Photos from the image-classification dataset "phone_damage" in the GitHub repository Mahil20/Damage_detection. Its 2 classes are: damage, no damage.

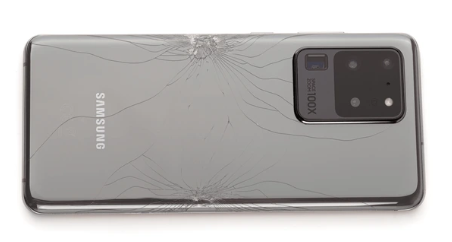
Label: damage

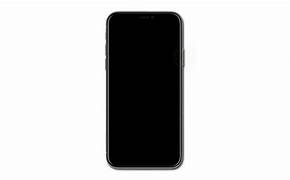
Label: no damage

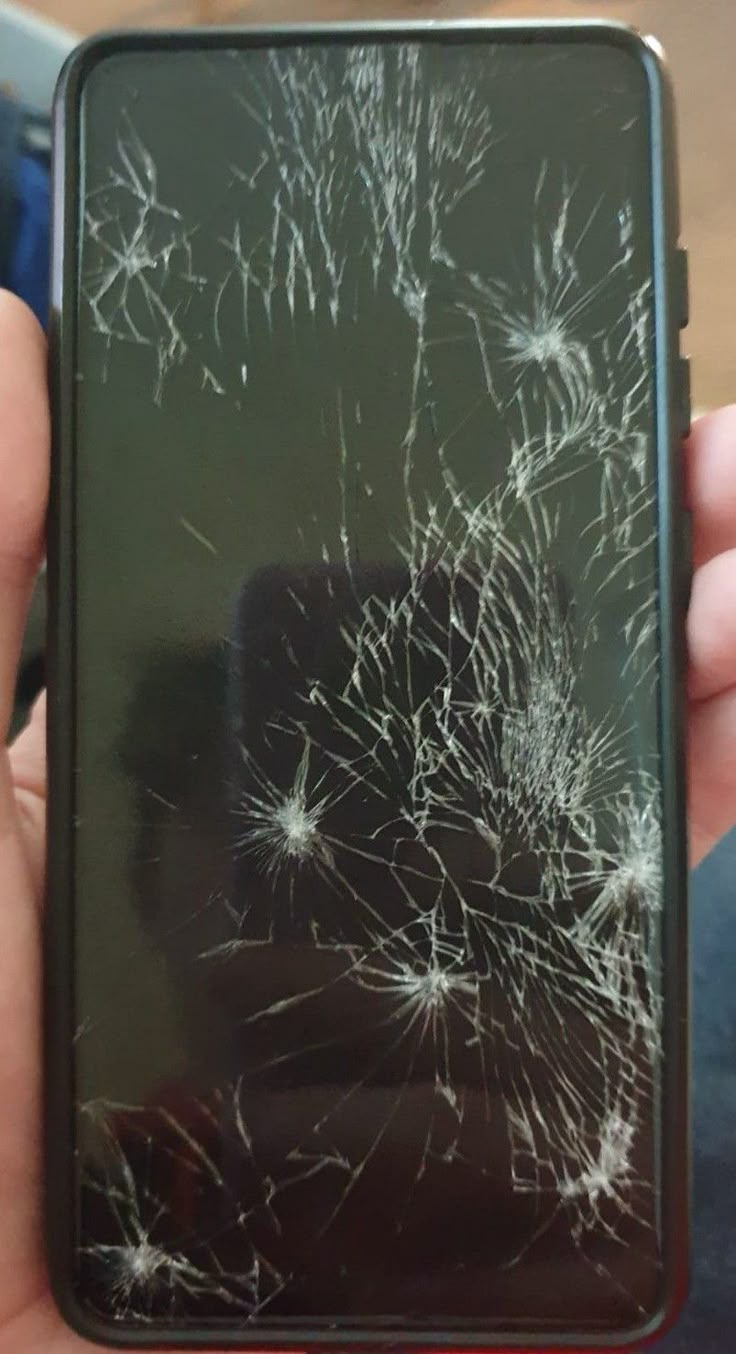
Label: damage

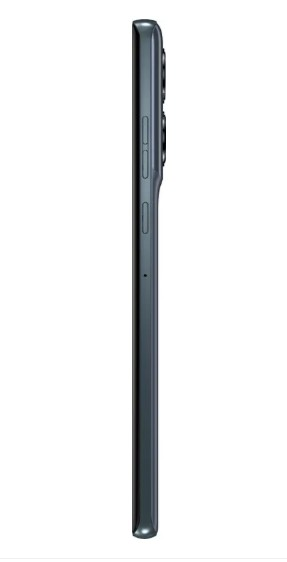
Label: no damage

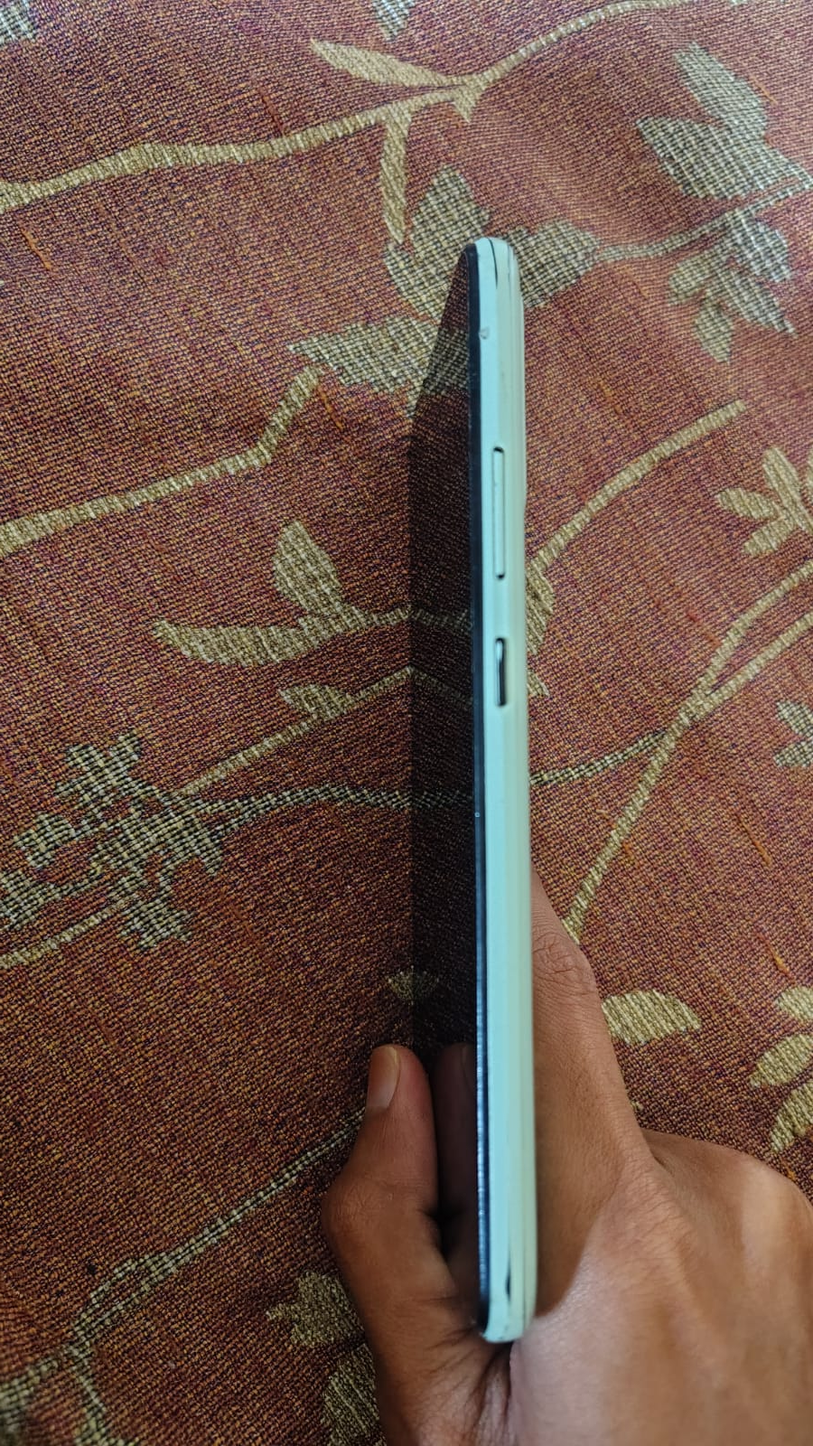
Label: damage

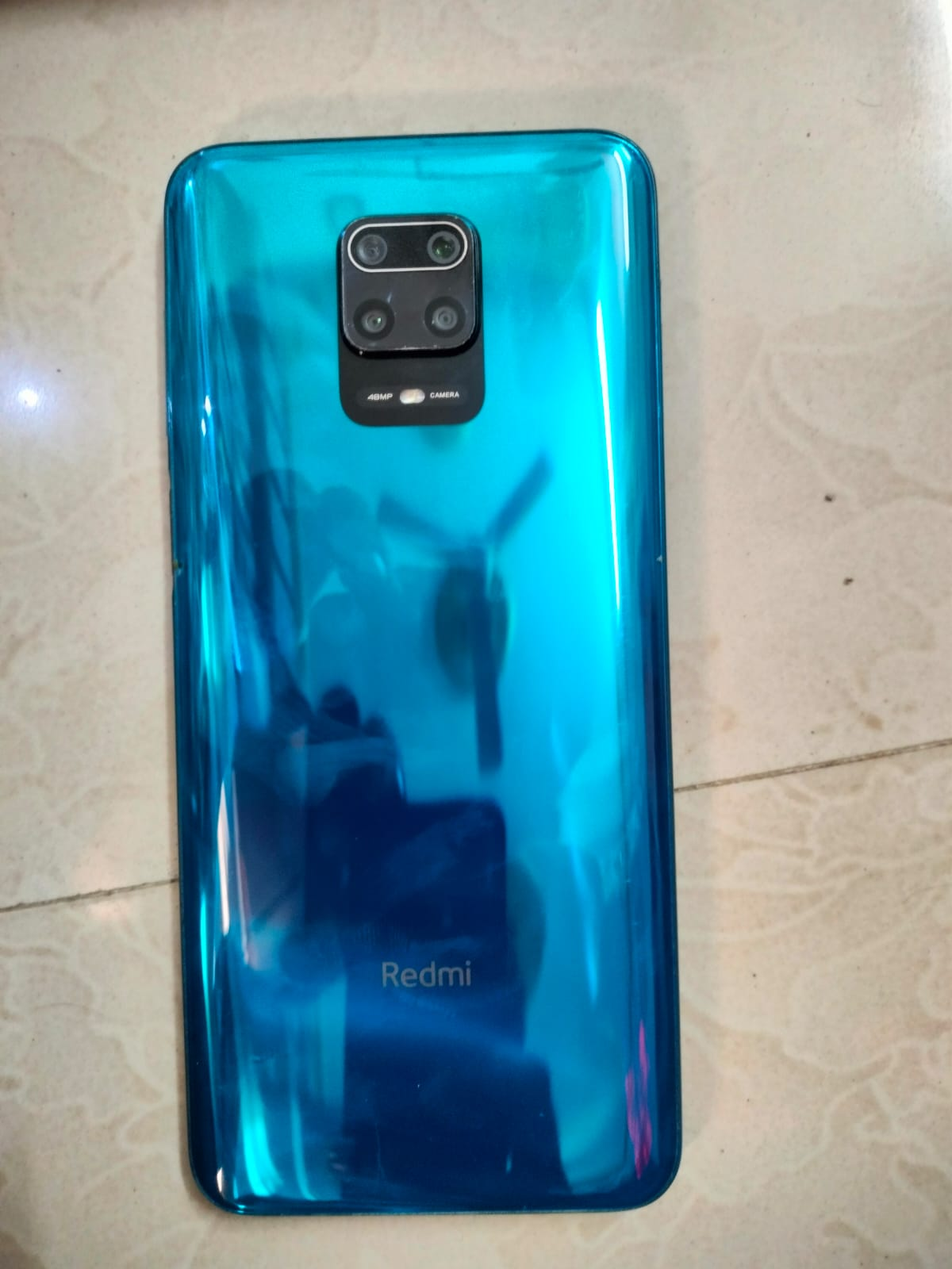
Label: damage
